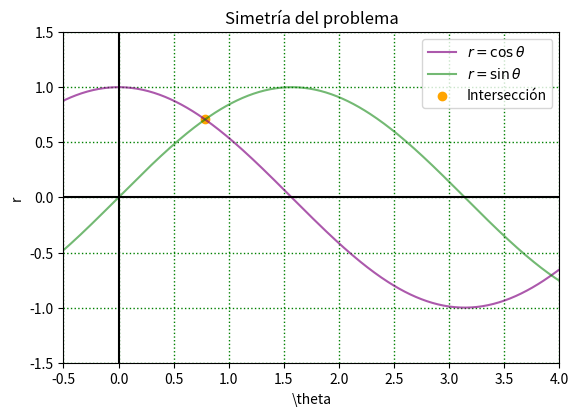

Here is the Python script that generated this plot: (Note: this script raises an exception after producing the figure.)
import numpy as np
import matplotlib.pyplot as plt
# import pandas as pd


# If this is the principal script, follow the next process
if __name__ == "__main__":

    # theta goes from 0 to 2pi
    theta = np.linspace(-2*np.pi, 2*np.pi, 1000)

    # compute x1 and x2
    x1 = np.cos(theta)
    x2 = np.sin(theta)

    # create the figure
    plt.plot(theta, x1, color='purple', alpha=0.65, label=r'$r = \cos\theta$')
    plt.plot(theta, x2, color='green', alpha=0.55, label=r'$r = \sin\theta$')
    plt.scatter(np.pi/4, np.sqrt(2)/2, color='orange', label='Intersección')
    plt.title("Simetría del problema")
    plt.xlabel(r'\theta')
    plt.ylabel(r'r')
    plt.axhline(0, 0, color='black')
    plt.axvline(0, 0, color='black')

    plt.xlim(-0.5, 4)
    plt.ylim(-1.5, 1.5)
    plt.gca().set_aspect('equal')
    plt.grid(color='g', linestyle='dotted', linewidth=1)
    # Graph Settings

    plt.legend()
    plt.savefig("/home/<user>/Documents/BUAP/6toSemestre/CIVV/unidad2/Tarea4/circunf1.png", dpi=300)
    plt.show()
